Labelled photos from "RBC_database", an image-classification folder in MontpellierRessourcesImagerie/mri-workshop-machine-learning. The possible labels are: bad red blood cell, good red blood cell.

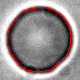
Label: good red blood cell

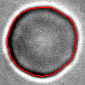
Label: good red blood cell

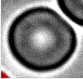
Label: bad red blood cell

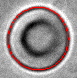
Label: bad red blood cell

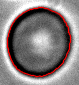
Label: good red blood cell

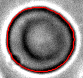
Label: bad red blood cell
